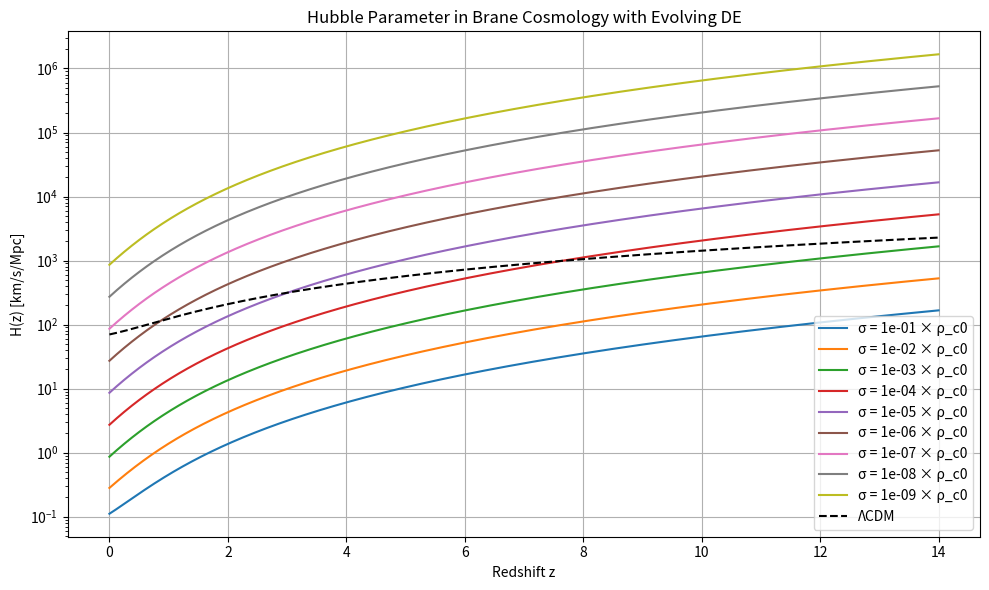
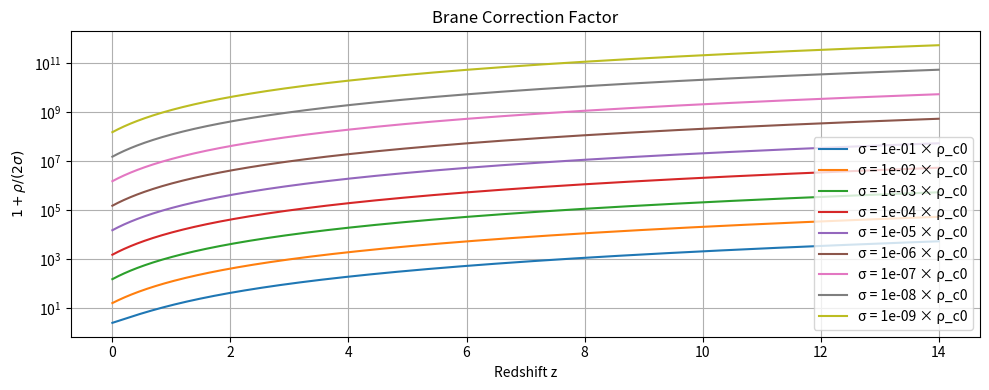

Recreate these plots in Python, in order.
import numpy as np
import matplotlib.pyplot as plt
from scipy.integrate import cumulative_trapezoid
# Constants
c_km_s = 299792.458  # speed of light in km/s
H0 = 70.0  # Hubble parameter in km/s/Mpc
H0_SI = H0 / (3.0857e19)  # H0 in 1/s
G = 6.67430e-11  # gravitational constant in m^3/kg/s^2
rho_crit_0 = 3 * H0_SI**2 / (8 * np.pi * G)  # critical density today in kg/m^3

# Redshift and scale factor
z = np.linspace(0, 14, 1000)
a = 1 / (1 + z)

# Cosmological parameters
Om0 = 0.3
Or0 = 0.001
Ode0 = 0.7
OmegaK = 0.0  # Assume flatness

# Dark Energy Evolution - CPL parameterization
w0 = -1.0
wa = 0.2

def w_z(z):
    return w0 + wa * z / (1 + z)

def rho_de_z(z):
    return Ode0 * rho_crit_0 * (1 + z) ** (3 * (1 + w0 + wa)) * np.exp(-3 * wa * z / (1 + z))

# Brane tension values (scaled)
sigmas = [1e-1, 1e-2, 1e-3, 1e-4, 1e-5, 1e-6, 1e-7, 1e-8, 1e-9]
sigmas = [s * rho_crit_0 for s in sigmas]

# Energy densities
rho_m = Om0 * rho_crit_0 * a**-3
rho_r = Or0 * rho_crit_0 * a**-4
rho_total = rho_m + rho_r
rho_de = rho_de_z(z)

# LCDM Hubble function
lcdm_density = Om0 * a**-3 + Or0 * a**-4 + Ode0 + OmegaK * a**-2
H_LCDM = H0 * np.sqrt(lcdm_density)

# Brane cosmology: loop over sigmas
plt.figure(figsize=(10, 6))
for sigma in sigmas:
    brane_term = 1 + rho_total / (2 * sigma)
    H2 = (8 * np.pi * G / 3) * (rho_total + rho_de) * brane_term
    H_brane = np.sqrt(H2) * (3.0857e19 / 1000)  # convert from 1/s to km/s/Mpc
    plt.plot(z, H_brane, label=f'σ = {sigma / rho_crit_0:.0e} × ρ_c0')

plt.plot(z, H_LCDM, '--k', label='ΛCDM')
plt.yscale('log')
plt.xlabel('Redshift z')
plt.ylabel('H(z) [km/s/Mpc]')
plt.title('Hubble Parameter in Brane Cosmology with Evolving DE')
plt.legend()
plt.grid(True)
plt.tight_layout()
plt.show()

# Brane correction factor
plt.figure(figsize=(10, 4))
for sigma in sigmas:
    brane_term = 1 + rho_total / (2 * sigma)
    plt.plot(z, brane_term, label=f'σ = {sigma / rho_crit_0:.0e} × ρ_c0')
plt.xlabel('Redshift z')
plt.ylabel(r'$1 + \rho/(2\sigma)$')
plt.title('Brane Correction Factor')
plt.legend()
plt.grid(True)
plt.yscale('log')
plt.tight_layout()
plt.show()